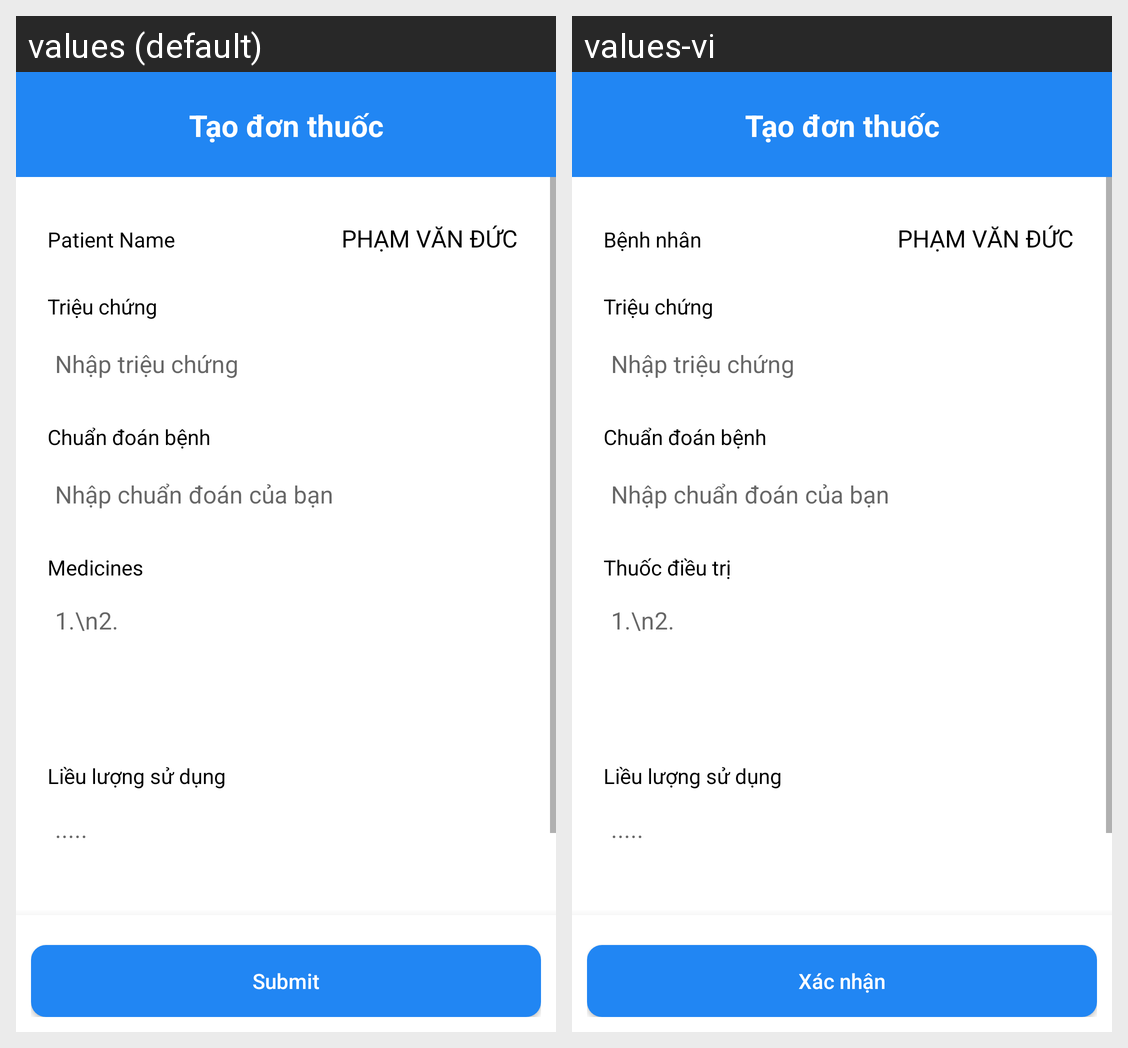

Strings drawn on this Android screen and how each of the app's shown locales translates them:
Android screen res/layout/activity_create_prescription.xml rendered under 2 locales, left to right: values (default), values-vi. Device: Nexus 5 (rendered at 1080×1920; each locale shown at half size, 540×960, under a caption strip naming it); theme Base.Theme.HAM_App.
Strings drawn on this screen, with the default value and each locale's value (text and hints the layout hard-codes, and strings that could not be matched under every locale, appear in the picture but are not listed):

patient_
  values: Patient Name
  values-vi: Bệnh nhân

medicines
  values: Medicines
  values-vi: Thuốc điều trị

submit
  values: Submit
  values-vi: Xác nhận
